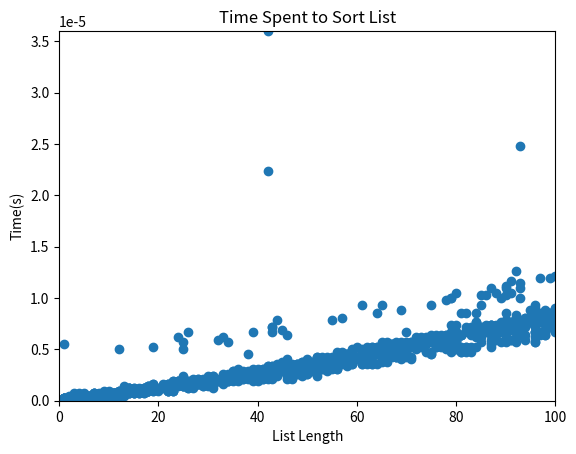

Python code for this plot:
import matplotlib.pyplot as plt
import time
import random


class Lists:
    length = []
    time = []

    def __init__(self, num):
        self.num = num

    def create_list(self):
        for _ in range(1, self.num+1):
            random_int = random.randint(1, 100)
            random_list = [random.randint(1, 100) for _ in range(random_int)]
            self.length.append(len(random_list))
            start = time.time()
            random_list.sort()
            end = time.time()
            total_time = end-start
            self.time.append(total_time)

    def get_info(self):
        print(self.length, self.time)

    def plot_time(self):
        plt.scatter(self.length, self.time)
        plt.title('Time Spent to Sort List')
        plt.xlabel('List Length')
        plt.ylabel('Time(s)')
        plt.xlim(0, max(self.length))
        plt.ylim(0, max(self.time))
        plt.show()


x = Lists(1000)
x.create_list()
x.plot_time()
